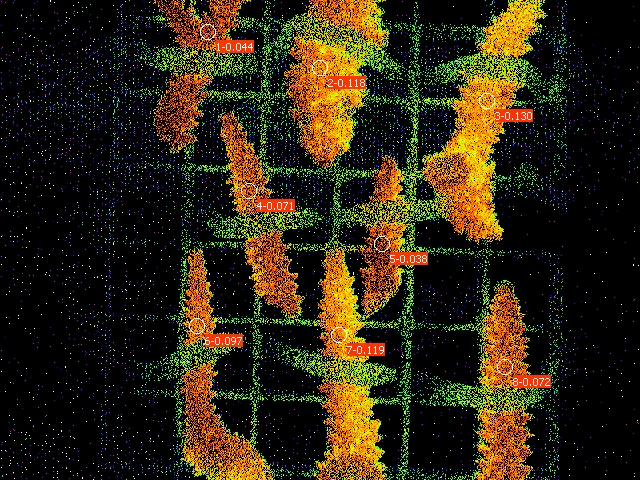

Data behind this chart, as committed beside it:
Date; Time; No.; PAR; F1; F2; F3; F4; F5; F6; F7; F8; Fm'1; Fm'2; Fm'3; Fm'4; Fm'5; Fm'6; Fm'7; Fm'8; Y(II)1; Y(II)2; Y(II)3; Y(II)4
24.06.23; 19:56:27; 1; 0; 0.1476; 0.1388; 0.1442; 0.1344; 0.1588; 0.1276; 0.1344; 0.1457; 0.1544; 0.1574; 0.1657; 0.1447; 0.1652; 0.1413; 0.1525; 0.1569; 0.044; 0.118; 0.130; 0.071
